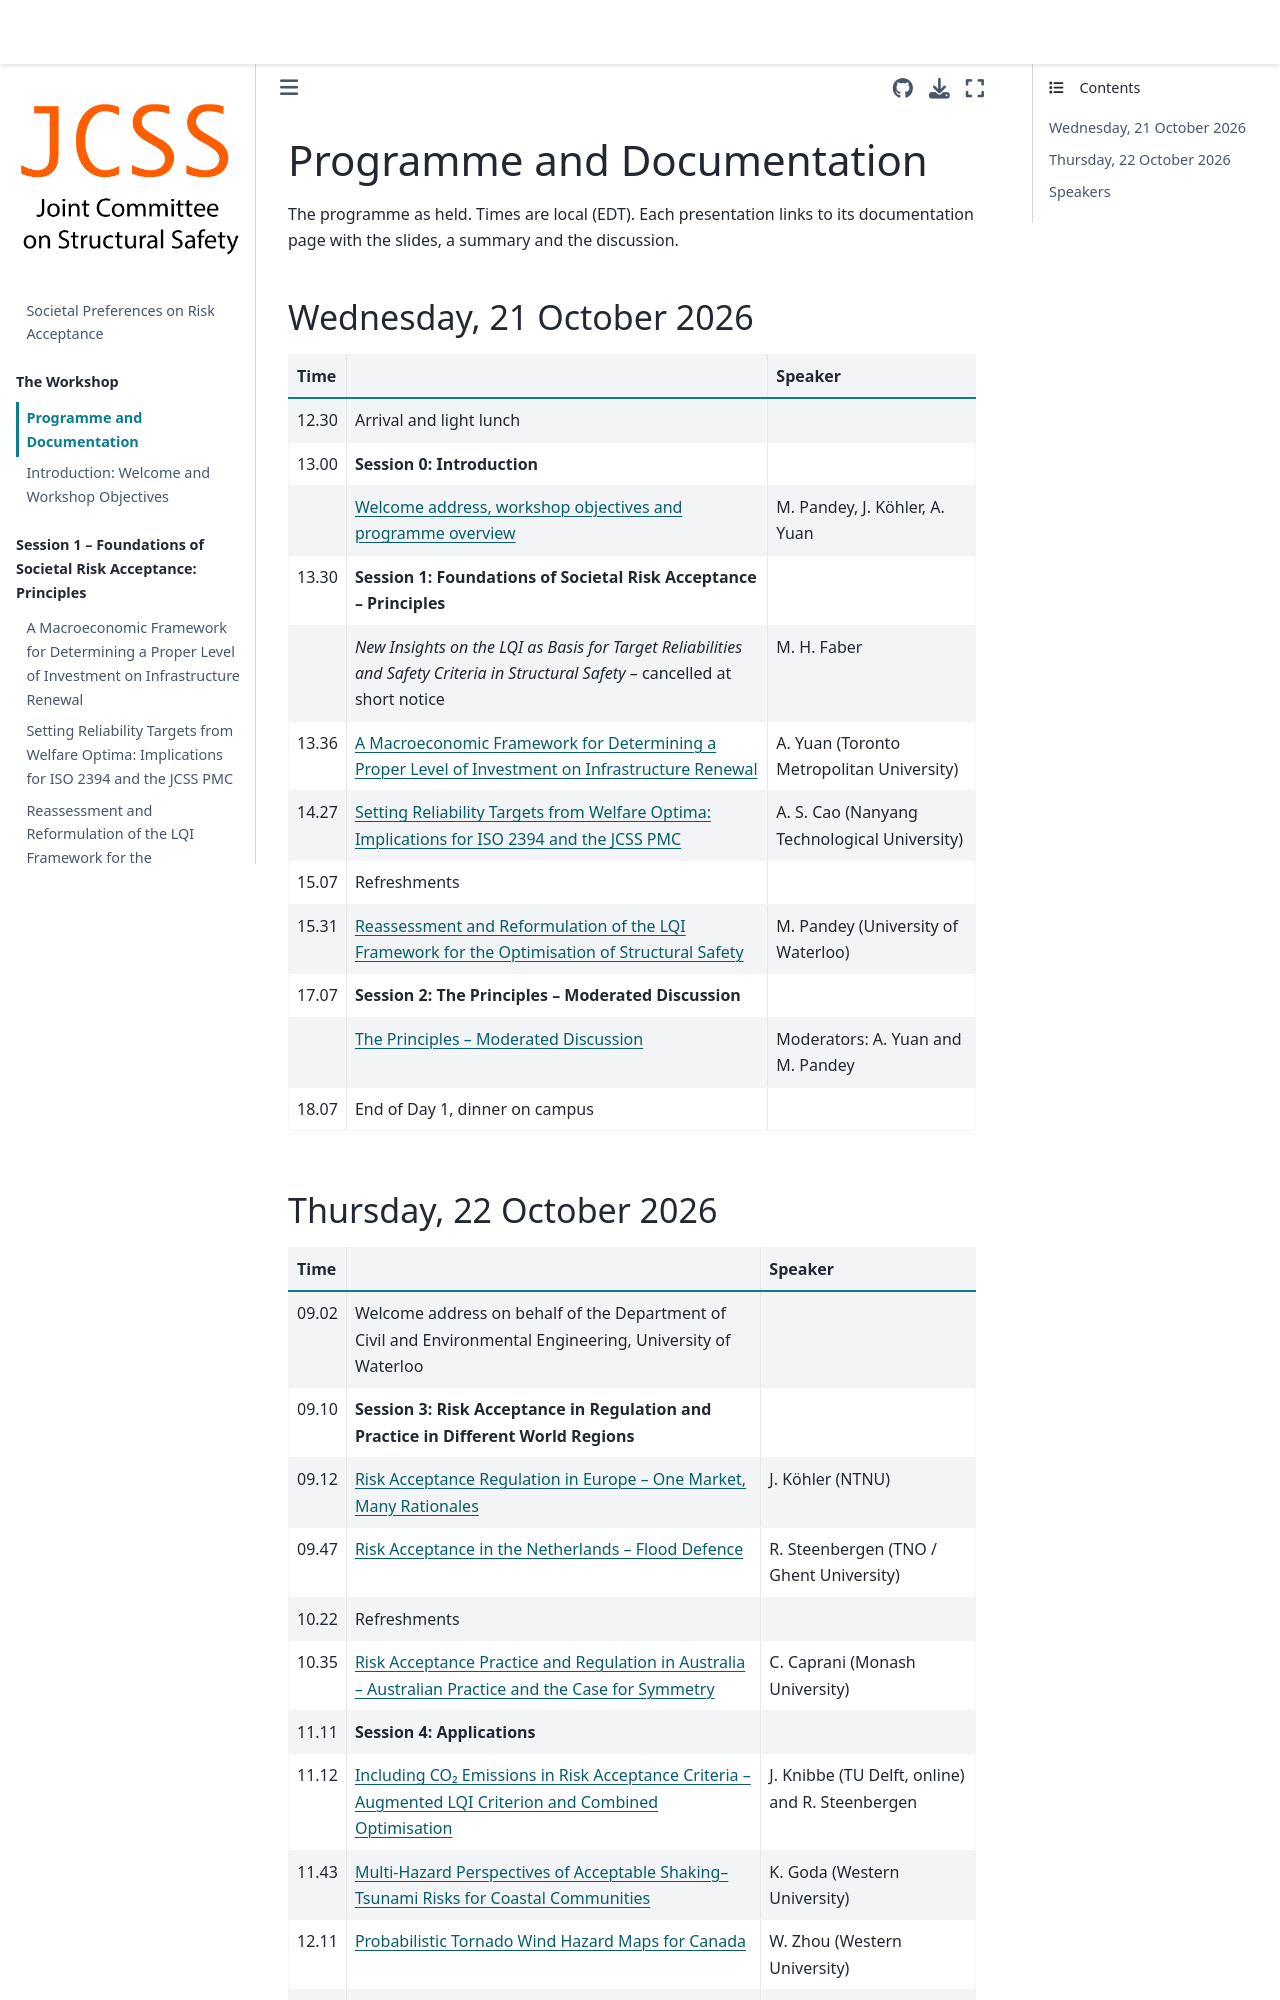

repository: JCSS-PMC/2026_Risk_Acc_WS · page: programme.html · generator: jekyll

# Programme and Documentation

The programme as held. Times are local (EDT). Each presentation links to its documentation page with the slides, a summary and the discussion.

## Wednesday, 21 October 2026

| Time | | Speaker |
|---|---|---|
| 12.30 | Arrival and light lunch | |
| 13.00 | **Session 0: Introduction** | |
| | [Welcome address, workshop objectives and programme overview](./session0.md) | M. Pandey, J. Köhler, A. Yuan |
| 13.30 | **Session 1: Foundations of Societal Risk Acceptance – Principles** | |
| | *New Insights on the LQI as Basis for Target Reliabilities and Safety Criteria in Structural Safety* – cancelled at short notice | M. H. Faber |
| 13.36 | [](./s1_yuan.md) | A. Yuan (Toronto Metropolitan University) |
| 14.27 | [](./s1_cao.md) | A. S. Cao (Nanyang Technological University) |
| 15.07 | Refreshments | |
| 15.31 | [](./s1_pandey.md) | M. Pandey (University of Waterloo) |
| 17.07 | **Session 2: The Principles – Moderated Discussion** | |
| | [](./s2_discussion.md) | Moderators: A. Yuan and M. Pandey |
| 18.07 | End of Day 1, dinner on campus | |
